Run: headless pygame with SDL's dummy video driver; simulated clock (each Clock.tick advances the game by its frame time, no real sleeping); random seed 0; keys injected as events and as key.get_pressed() state; no mouse input.
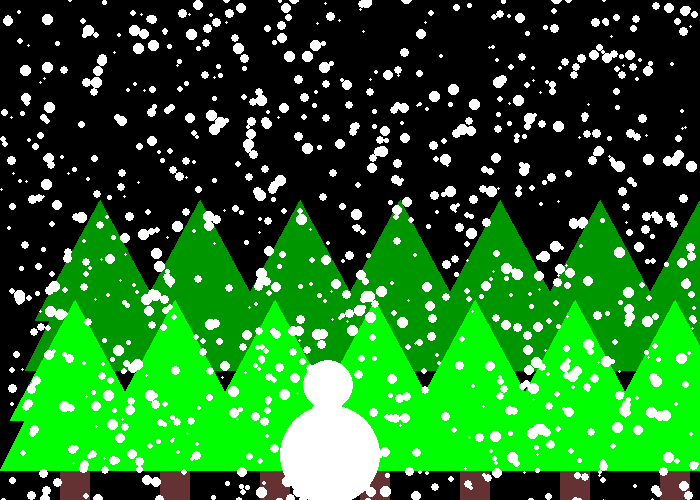
Frame 1 of 4 · flips 1–60 · no input
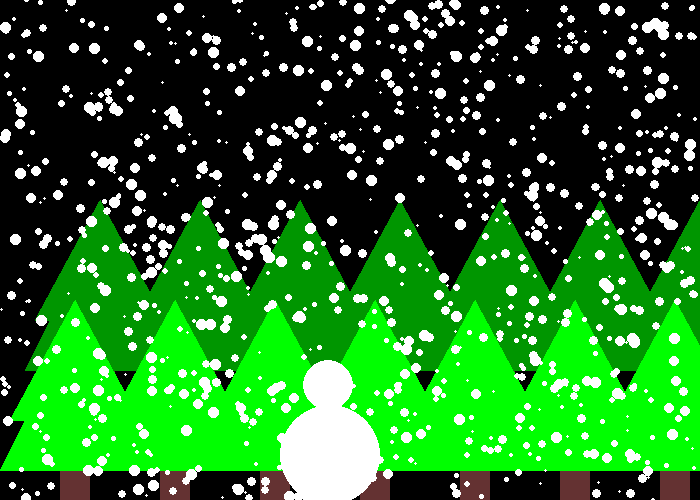
Frame 2 of 4 · flips 61–180 · tapped SPACE, RETURN · held RIGHT (→), D
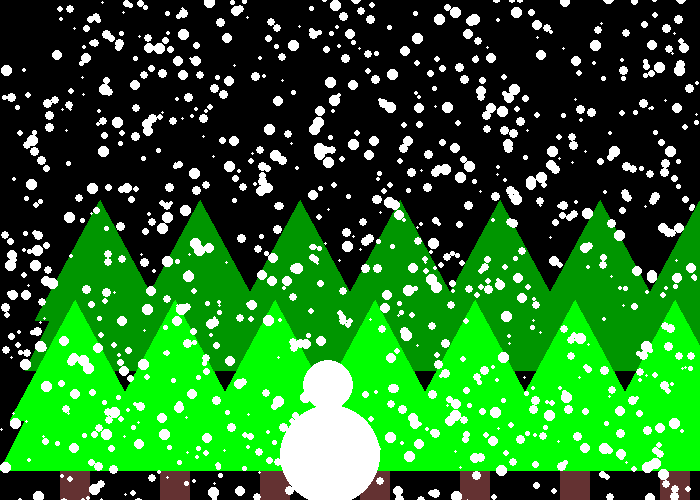
Frame 3 of 4 · flips 181–300 · held DOWN (↓), S
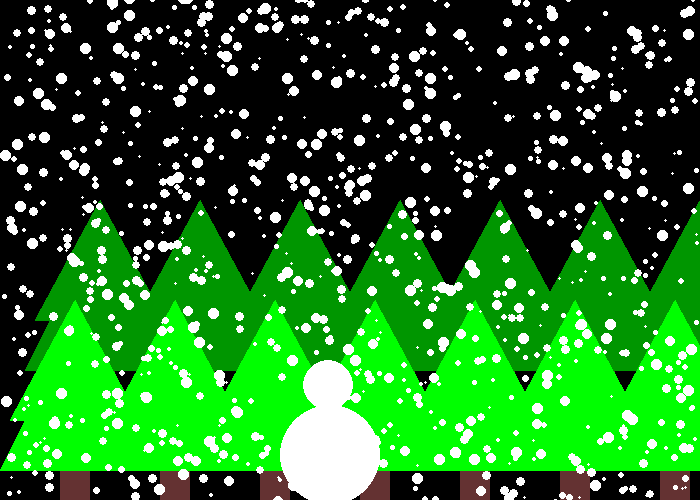
Frame 4 of 4 · flips 301–420 · held LEFT (←), A, UP (↑), W

The pygame program that drew these frames:

"""
Pygame Template
Aaron Lee - 2019
"""

import pygame
import math
import random

pygame.init()  #  initializes pygame


# Define variables
BLACK = (0, 0, 0)
WHITE = (255, 255, 255)
GREEN = (0, 255, 0)
RED = (255, 0, 0)
BLUE = (0, 0, 255)
YELLOW = (255, 255, 0)
MAGENTA = (255, 0, 255)
CYAN = (0, 255, 255)
GRAY = (100, 100, 100)
PINK = (255, 200, 200)
ORANGE = (255, 150, 0)
MAROON = (100, 0, 0)
BROWN = (100, 50, 50)
DARK_GREEN = (0, 150, 0)


SCREEN_WIDTH = 700
SCREEN_HEIGHT = 500
done = False  # condition for my game loop


# Set the width and height of the screen [width, height]
size = (SCREEN_WIDTH, SCREEN_HEIGHT)
screen = pygame.display.set_mode(size)

pygame.display.set_caption("Mr. Lee's Game")

clock = pygame.time.Clock()  # creates a clock object that manages updates

# Snow variables
snowflakes = []

for i in range(1000):
    flake_size = random.randrange(3, 12)
    flake_speed = flake_size / 3
    flake_x = random.randrange(SCREEN_WIDTH - flake_size)
    flake_y = random.randrange(-flake_size, SCREEN_HEIGHT - flake_size)
    snowflakes.append([flake_x, flake_y, flake_size, flake_speed])

print(snowflakes)


def draw_tree(x, y, color):
    pygame.draw.rect(screen, BROWN, [60 + x, 170 + y, 30, 45])
    pygame.draw.polygon(screen, color, [[150 + x, 170 + y], [75 + x, 20 + y], [x, 170 + y]])
    pygame.draw.polygon(screen, color, [[140 + x, 120 + y], [75 + x, y], [10 + x, 120 + y]])



# -------- Main Program Loop -----------
while not done:
    # --- Main event loop (input from user mouse, keyboard, controller)
    for event in pygame.event.get():
        if event.type == pygame.QUIT:
            done = True

    # --- Game logic should go here
    for i in range(len(snowflakes)):
        snowflakes[i][1] += snowflakes[i][3]
        if snowflakes[i][1] >= SCREEN_HEIGHT:
            snowflakes[i][1] = -snowflakes[i][2]
            snowflakes[i][0] = random.randrange(SCREEN_WIDTH - snowflakes[i][2])

    # --- Drawing code goes here
    screen.fill(BLACK)

    for x in range(25, SCREEN_WIDTH, 100):
        draw_tree(x, 200, DARK_GREEN)  # call the function

    for x in range(0, SCREEN_WIDTH, 100):
        draw_tree(x, 300, GREEN)  # call the function


    for flake in snowflakes:
        pygame.draw.ellipse(screen, WHITE, [flake[0], flake[1], flake[2], flake[2]])

    # snowman
    pygame.draw.ellipse(screen, WHITE, [23 + 280, 20 + 340, 50, 50])
    pygame.draw.ellipse(screen, WHITE, [0 + 280, 65 + 340, 100, 100])


    pygame.display.flip()  # updates the screen

    clock.tick(60) # frames per second

pygame.quit() # Close the window and quit.
